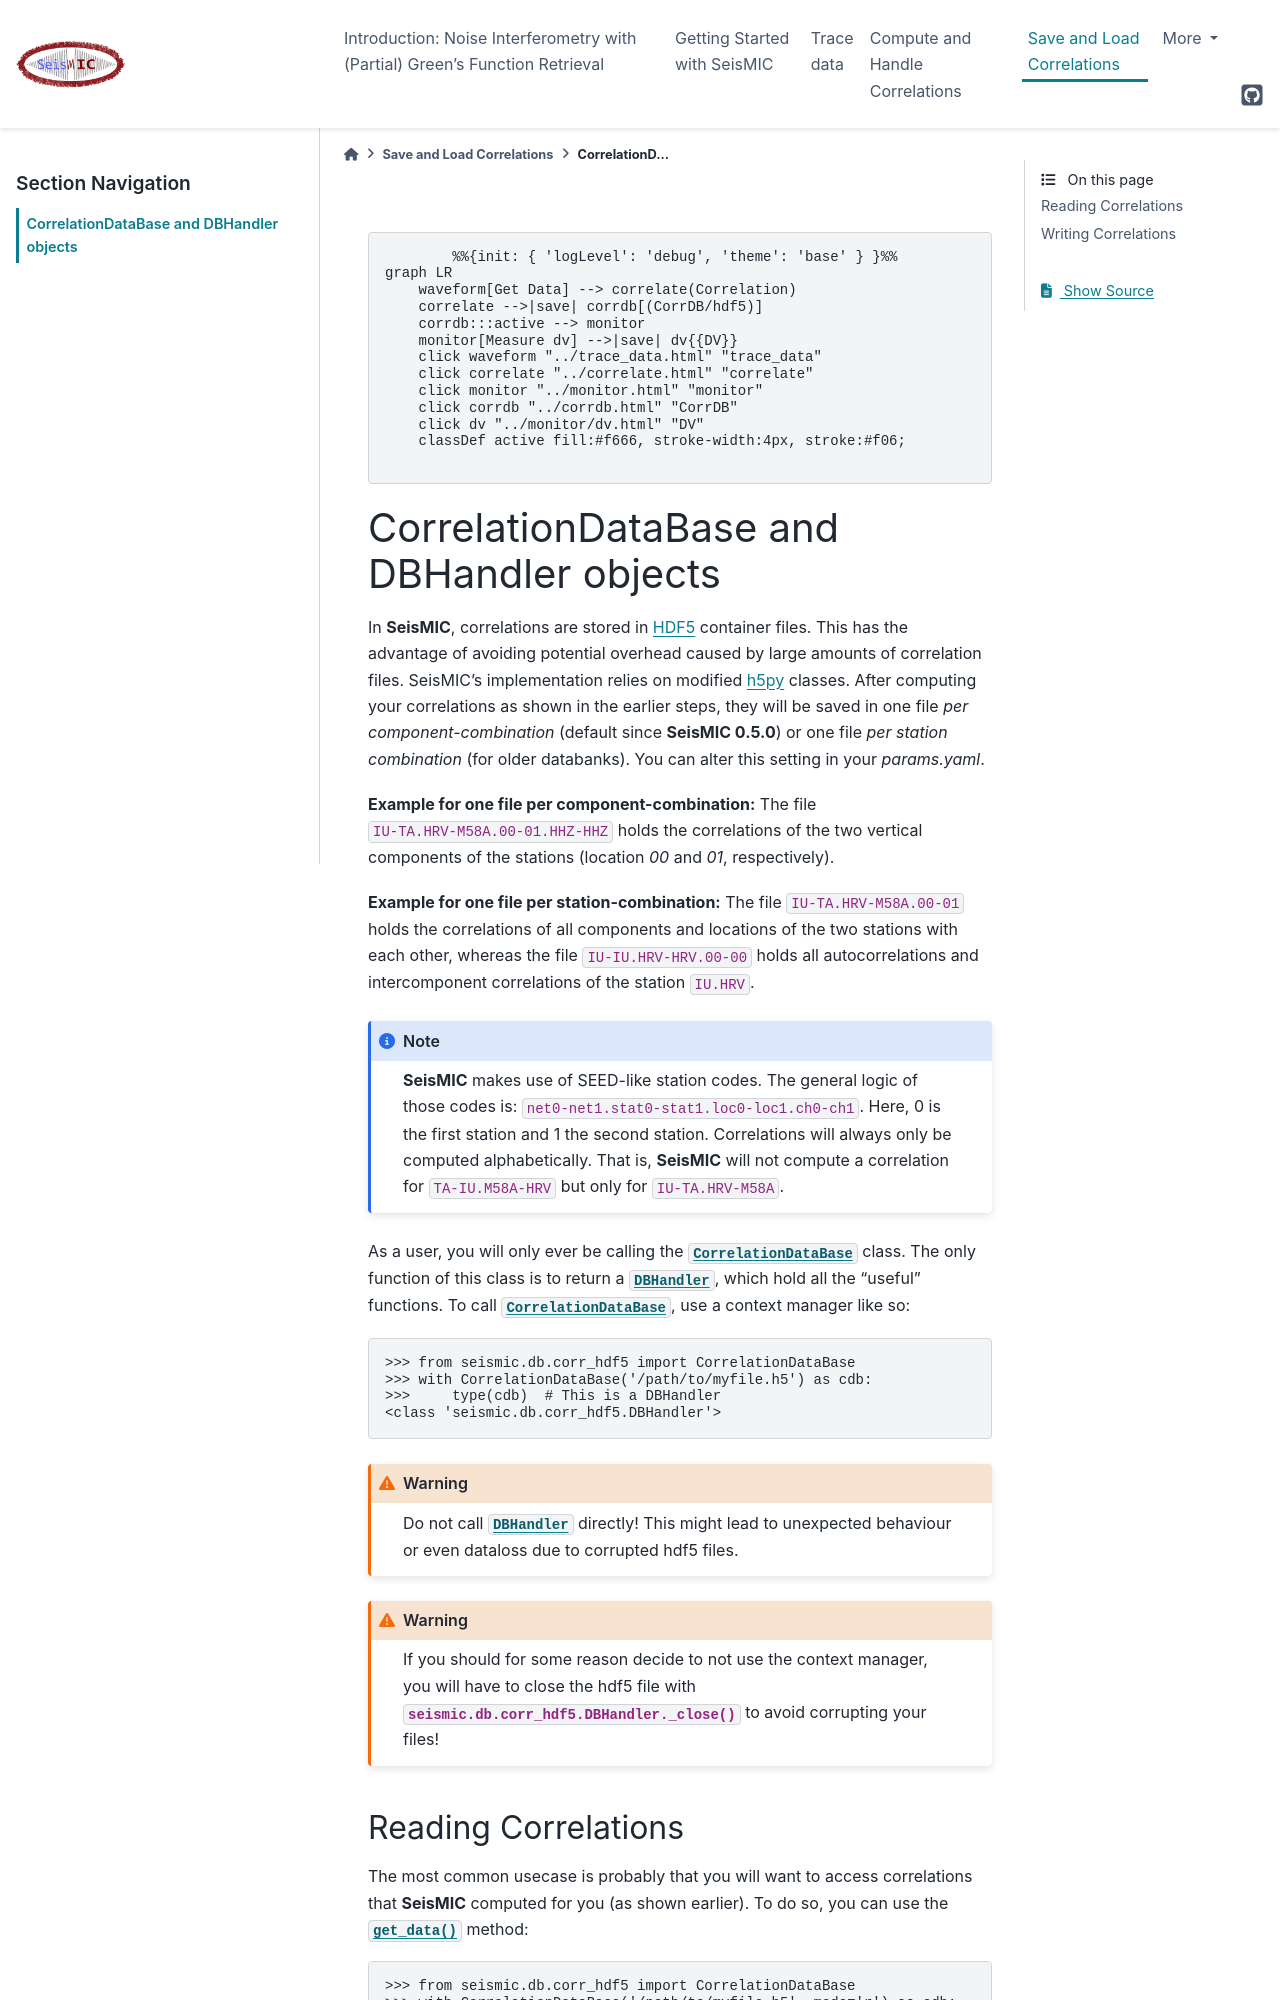

repository: PeterMakus/SeisMIC · page: modules/corrdb/corrdb.html · generator: sphinx

.. mermaid::

    %%{init: { 'logLevel': 'debug', 'theme': 'base' } }%%
    graph LR
        waveform[Get Data] --> correlate(Correlation)
        correlate -->|save| corrdb[(CorrDB/hdf5)]
        corrdb:::active --> monitor
        monitor[Measure dv] -->|save| dv{{DV}}
        click waveform "../trace_data.html" "trace_data"
        click correlate "../correlate.html" "correlate"
        click monitor "../monitor.html" "monitor"
        click corrdb "../corrdb.html" "CorrDB"
        click dv "../monitor/dv.html" "DV"
        classDef active fill:#f666, stroke-width:4px, stroke:#f06;

CorrelationDataBase and DBHandler objects
-----------------------------------------

In **SeisMIC**, correlations are stored in `HDF5 <https://www.hdfgroup.org/downloads/hdf5/>`_ container files.
This has the advantage of avoiding potential overhead caused by large amounts of correlation files.
SeisMIC's implementation relies on modified `h5py <https://www.h5py.org/>`_ classes. After computing your
correlations as shown in the earlier steps, they will be saved in one file *per component-combination*
(default since **SeisMIC 0.5.0**) or one file *per station combination* (for older databanks). You can
alter this setting in your *params.yaml*.

**Example for one file per component-combination:**
The file ``IU-TA.HRV-M58A.00-01.HHZ-HHZ`` holds the correlations of the two vertical components of the stations
(location *00* and *01*, respectively).

**Example for one file per station-combination:**
The file ``IU-TA.HRV-M58A.00-01`` holds the correlations of all components and locations of the two stations
with each other, whereas the file ``IU-IU.HRV-HRV.00-00`` holds all autocorrelations and intercomponent correlations
of the station ``IU.HRV``.

.. note::
    **SeisMIC** makes use of SEED-like station codes. The general logic of those codes is:
    ``net0-net1.stat0-stat1.loc0-loc1.ch0-ch1``. Here, 0 is the first station and 1 the second station.
    Correlations will always only be computed alphabetically. That is, **SeisMIC** will not compute a
    correlation for ``TA-IU.M58A-HRV`` but only for ``IU-TA.HRV-M58A``.

As a user, you will only ever be calling the :py:class:`~seismic.db.corr_hdf5.CorrelationDataBase` class.
The only function of this class is to return a :py:class:`~seismic.db.corr_hdf5.DBHandler`, which hold all the
"useful" functions. To call :py:class:`~seismic.db.corr_hdf5.CorrelationDataBase`, use a context manager like so:

>>> from seismic.db.corr_hdf5 import CorrelationDataBase
>>> with CorrelationDataBase('/path/to/myfile.h5') as cdb:
>>>     type(cdb)  # This is a DBHandler
<class 'seismic.db.corr_hdf5.DBHandler'>

.. warning::

    Do not call :py:class:`~seismic.db.corr_hdf5.DBHandler` directly! This might lead to unexpected behaviour or
    even dataloss due to corrupted hdf5 files.

.. warning::

    If you should for some reason decide to not use the context manager, you will have to close the hdf5 file
    with :py:meth:`seismic.db.corr_hdf5.DBHandler._close` to avoid corrupting your files!
